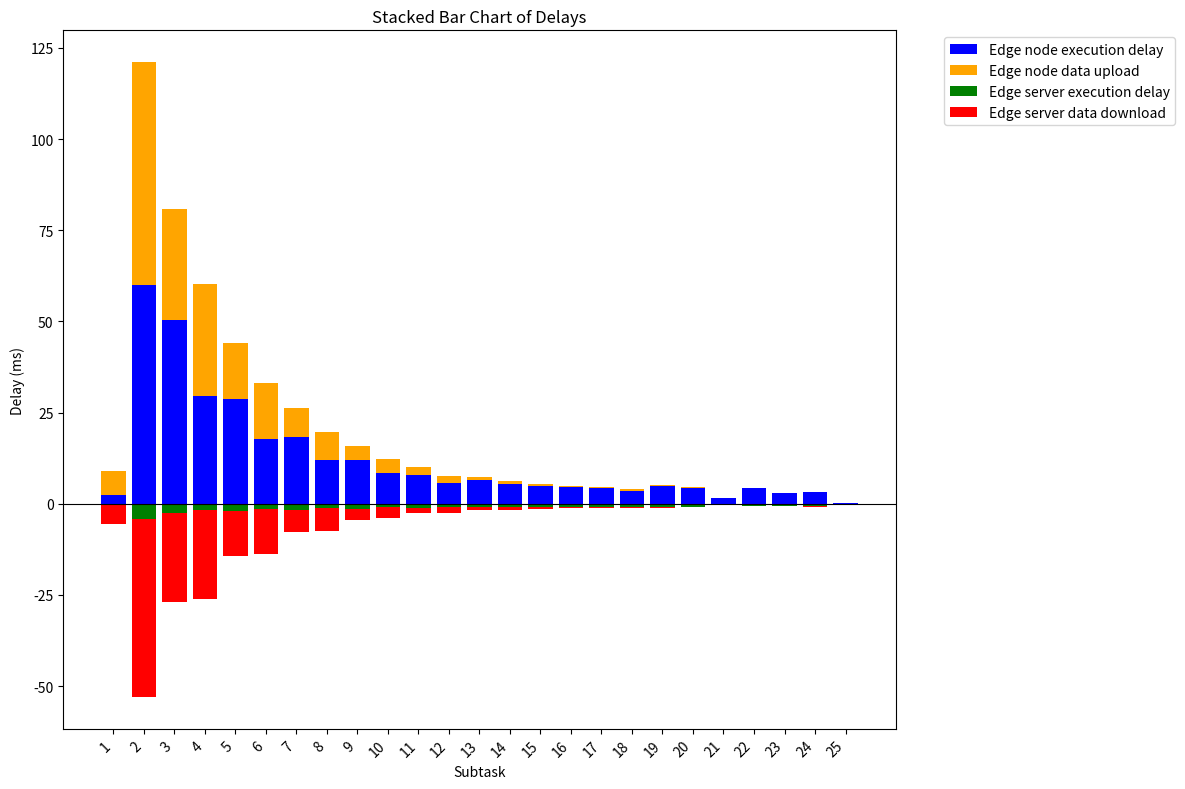

This chart was generated by the following Python code:
import matplotlib.pyplot as plt
import numpy as np


latency_edge = \
    [0.002274322509765625, 0.05997405529022217, 0.050271587371826174, 0.029629735946655272,
     0.02869260311126709, 0.017710041999816895, 0.0184151554107666, 0.011902337074279784,
     0.012034716606140137, 0.008485541343688965, 0.008024764060974122, 0.005768003463745117,
     0.006492080688476562, 0.005338711738586426, 0.004825563430786133, 0.004467272758483886,
     0.004373922348022461, 0.0036278438568115236, 0.005011301040649414, 0.004368014335632324,
     0.001481480598449707, 0.0042125463485717775, 0.0028664302825927735, 0.0031097793579101564,
     0.00032026290893554687]
# t_
# latency_server = [50 - i for i in range(25)]
latency_server = \
    [9.984970092773438e-05, 0.004100675582885742, 0.002580385208129883, 0.001679844856262207,
     0.001979794502258301, 0.0014796495437622071, 0.0016596317291259766, 0.00118133544921875,
     0.0012986087799072266, 0.0009001541137695312, 0.0010400533676147461, 0.0008999967575073242,
     0.0010000324249267577, 0.0008200836181640625, 0.0009798955917358397, 0.0007816505432128906,
     0.0008580923080444336, 0.0008201265335083008, 0.0009300851821899414, 0.000800185203552246,
     0.0003800058364868164, 0.0005401086807250977, 0.0005399370193481445, 0.0006599569320678711,
     5.9995651245117184e-05]
# data_t
# data_transmission = [2, 4, 6, 7, 10, 12, 15, 17, 18, 20, 21, 22, 23, 24, 24.5, 25, 25.5, 25.8, 26, 26.1, 26.2, 26.3, 26.4, 26.5, 26.6]
data_transmission_t = \
    [6.70242310e+00, 6.11328125e+01, 3.05664062e+01, 3.05664062e+01, 1.53320312e+01,
     1.53320312e+01, 7.71484375e+00, 7.71484375e+00, 3.90625000e+00, 3.90625000e+00,
     1.95312500e+00, 1.95312500e+00, 9.76562500e-01, 9.76562500e-01, 4.88281250e-01,
     4.88281250e-01, 2.92968750e-01, 2.92968750e-01, 1.95312500e-01, 1.95312500e-01,
     7.62939453e-04, 4.57763672e-02, 9.15527344e-02, 1.83105469e-01, 7.62939453e-04]
# data_t_
data_transmission_t_ = \
    [5.36193848e+00, 4.89062500e+01, 2.44531250e+01, 2.44531250e+01,
     1.22656250e+01, 1.22656250e+01, 6.17187500e+00, 6.17187500e+00,
     3.12500000e+00, 3.12500000e+00, 1.56250000e+00, 1.56250000e+00,
     7.81250000e-01, 7.81250000e-01, 3.90625000e-01, 3.90625000e-01,
     2.34375000e-01, 2.34375000e-01, 1.56250000e-01, 1.56250000e-01,
     6.10351562e-04, 3.66210938e-02, 7.32421875e-02, 1.46484375e-01,
     6.10351562e-04]


if __name__ == '__main__':
    # Convert all latencies to milliseconds for consistency in display
    latency_edge_ms = [x * 1000 for x in latency_edge]
    latency_server_ms = [x * 1000 for x in latency_server]
    data_transmission_t_ms = [x for x in data_transmission_t]
    data_transmission_t__ms = [x for x in data_transmission_t_]

    # Define the subtasks
    subtasks = [f"{i + 1}" for i in range(25)]

    # Create the plot
    plt.figure(figsize=(12, 8))

    # Plot positive values
    plt.bar(subtasks, latency_edge_ms, label='Edge node execution delay', color='blue')
    plt.bar(subtasks, data_transmission_t_ms, bottom=latency_edge_ms, label='Edge node data upload', color='orange')

    # Plot negative values
    plt.bar(subtasks, [-x for x in latency_server_ms], label='Edge server execution delay', color='green')
    plt.bar(subtasks, [-x for x in data_transmission_t__ms], bottom=[-x for x in latency_server_ms],
            label='Edge server data download', color='red')

    # Add labels and title
    plt.xlabel('Subtask')
    plt.ylabel('Delay (ms)')
    plt.title('Stacked Bar Chart of Delays')

    # Add horizontal line and legend
    plt.axhline(0, color='black', linewidth=0.8)
    plt.legend(loc='upper left', bbox_to_anchor=(1.05, 1))

    # Rotate x-axis labels for better readability
    plt.xticks(rotation=45, ha="right")

    # Adjust layout to fit everything
    plt.tight_layout()

    # Show the plot
    plt.show()
